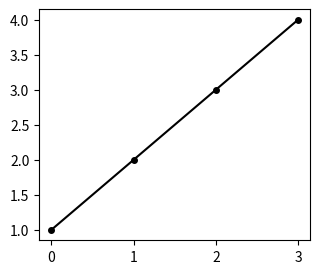

Generate this figure with matplotlib:
""" HW 2 template code:
    - newton's method
    - example for the reivew problem.
"""

import numpy as np
import matplotlib.pyplot as plt


def make_2d_array():
    """ quick example for review: creating 2d arrays and indexing. """

    # version 1: list of lists (rows)
    v1 = [[0 for j in range(3)] for k in range(3)]

    # version 2: numpy array
    v2 = np.zeros((3, 3))

    # slight variation on v1:
    v3 = [[0]*3 for k in range(3)]

    # note indexing scheme differs for nump arrays
    print("(1,1) element: {}, {}", v1[1][1], v2[1, 1])
    return v1, v2, v3


def newton(f, df, x, tol, max_iter=50):
    """ ...
        Inputs:
            ...

        Returns:
            x: the approximate root
            it: the number of iterations taken
            seq: the sequence of iterates
    """
    it = 0  # (you can rename these; placeholder values)
    seq = [1, 2, 3, 4]

    while False:
        pass  # ...newton's method here...

    return x, it, seq


def func(x):
    return x**3 - 2


def dfunc(x):
    return 3*x**2


if __name__ == '__main__':

    # ---- Problem C2b ----
    exact = 2**(1.0/3)
    x0 = 1
    x, it, seq = newton(func, dfunc, x0, 1e-12)

    plt.figure(figsize=(3.5, 3))  # plot size is in inches
    nvals = np.arange(0, len(seq))
    plt.plot(nvals, seq, '.-k', markersize=8)
    # see plotting example for formatting info
    # note that the log-log plot command is plt.loglog(...)
    # (use that to ensure the output has a nice size/format when submitting)
    # (the figure is submitted with the written portion's pdf)

    # placeholder print statement
    print('answer: {:.16f} in {} iterations.'.format(x, it))
